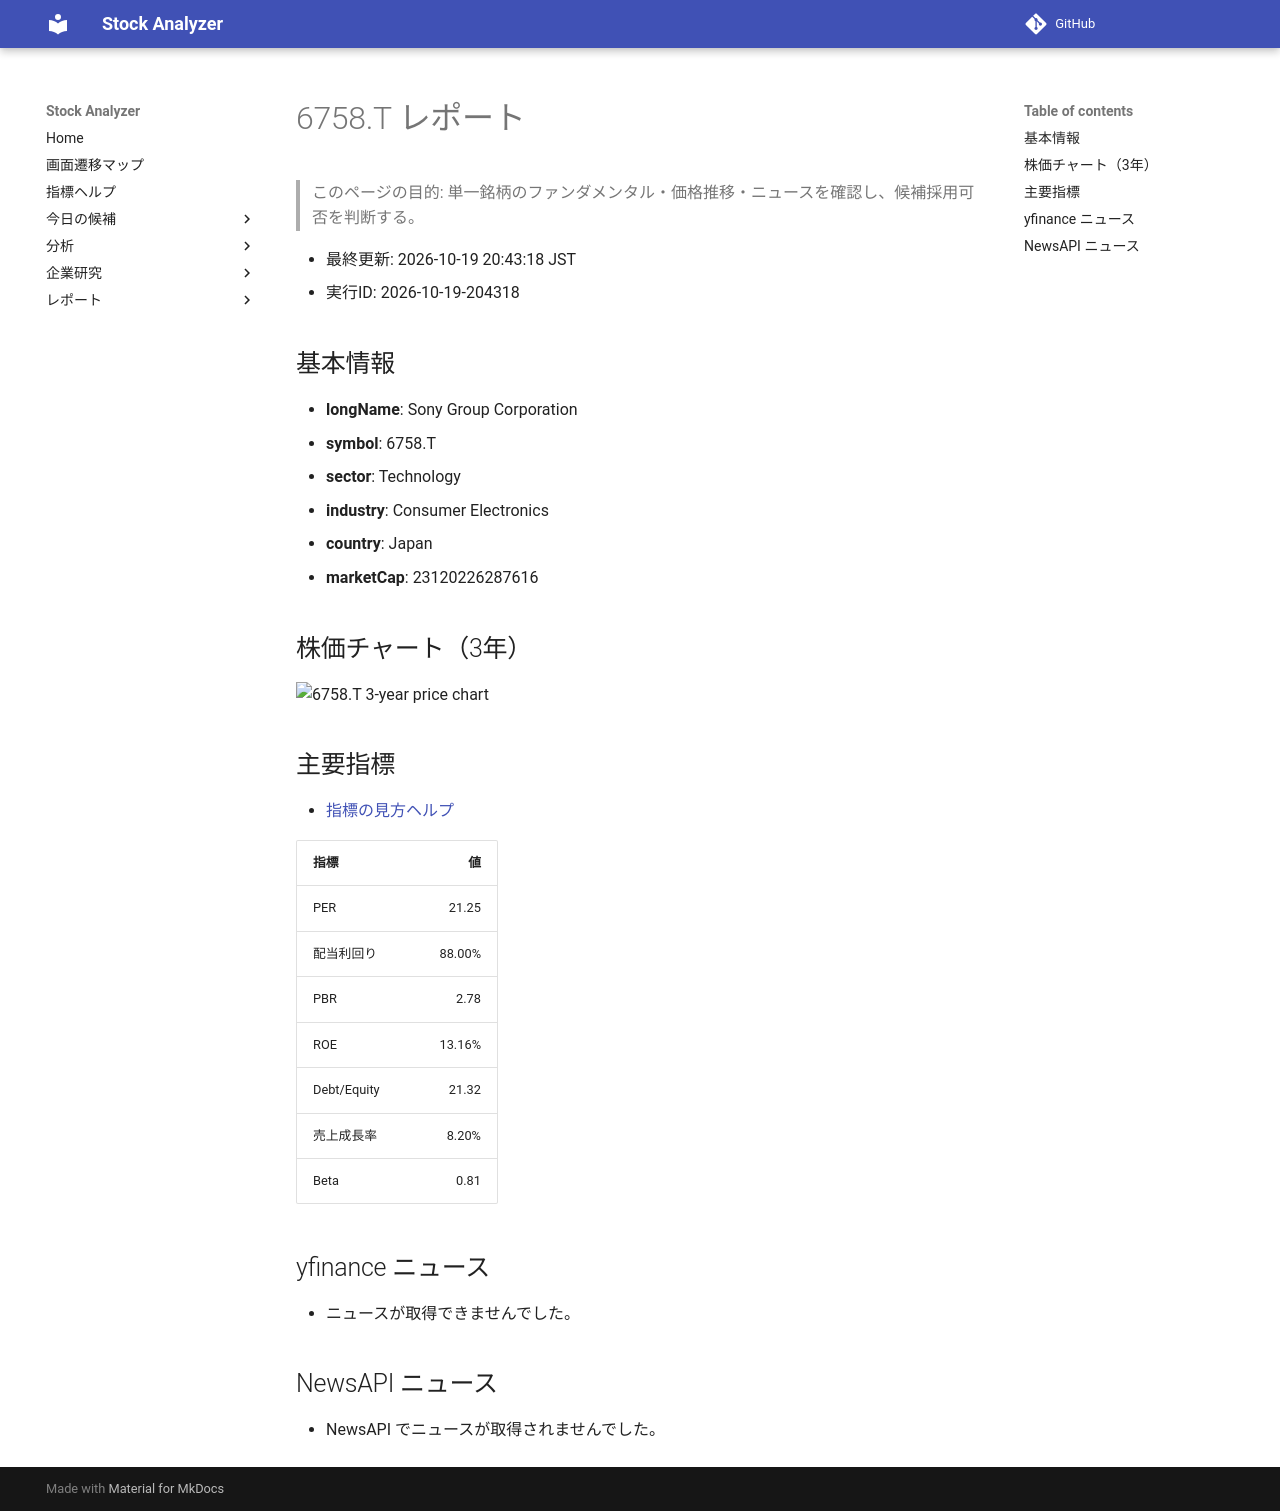

repository: Yumi-note/Making-APP · page: stocks/2026-10-19/204318/6758_T/index.html · generator: mkdocs

# 6758.T レポート

> このページの目的: 単一銘柄のファンダメンタル・価格推移・ニュースを確認し、候補採用可否を判断する。

- 最終更新: 2026-10-19 20:43:18 JST
- 実行ID: 2026-10-19-204318

## 基本情報

- **longName**: Sony Group Corporation
- **symbol**: 6758.T
- **sector**: Technology
- **industry**: Consumer Electronics
- **country**: Japan
- **marketCap**: 23120226287616

## 株価チャート（3年）

![6758.T 3-year price chart](6758_T_3y.png)

## 主要指標

- [指標の見方ヘルプ](../../../../indicators.md)

| 指標 | 値 |
|---|---:|
| PER | 21.25 |
| 配当利回り | 88.00% |
| PBR | 2.78 |
| ROE | 13.16% |
| Debt/Equity | 21.32 |
| 売上成長率 | 8.20% |
| Beta | 0.81 |

## yfinance ニュース

- ニュースが取得できませんでした。

## NewsAPI ニュース

- NewsAPI でニュースが取得されませんでした。
